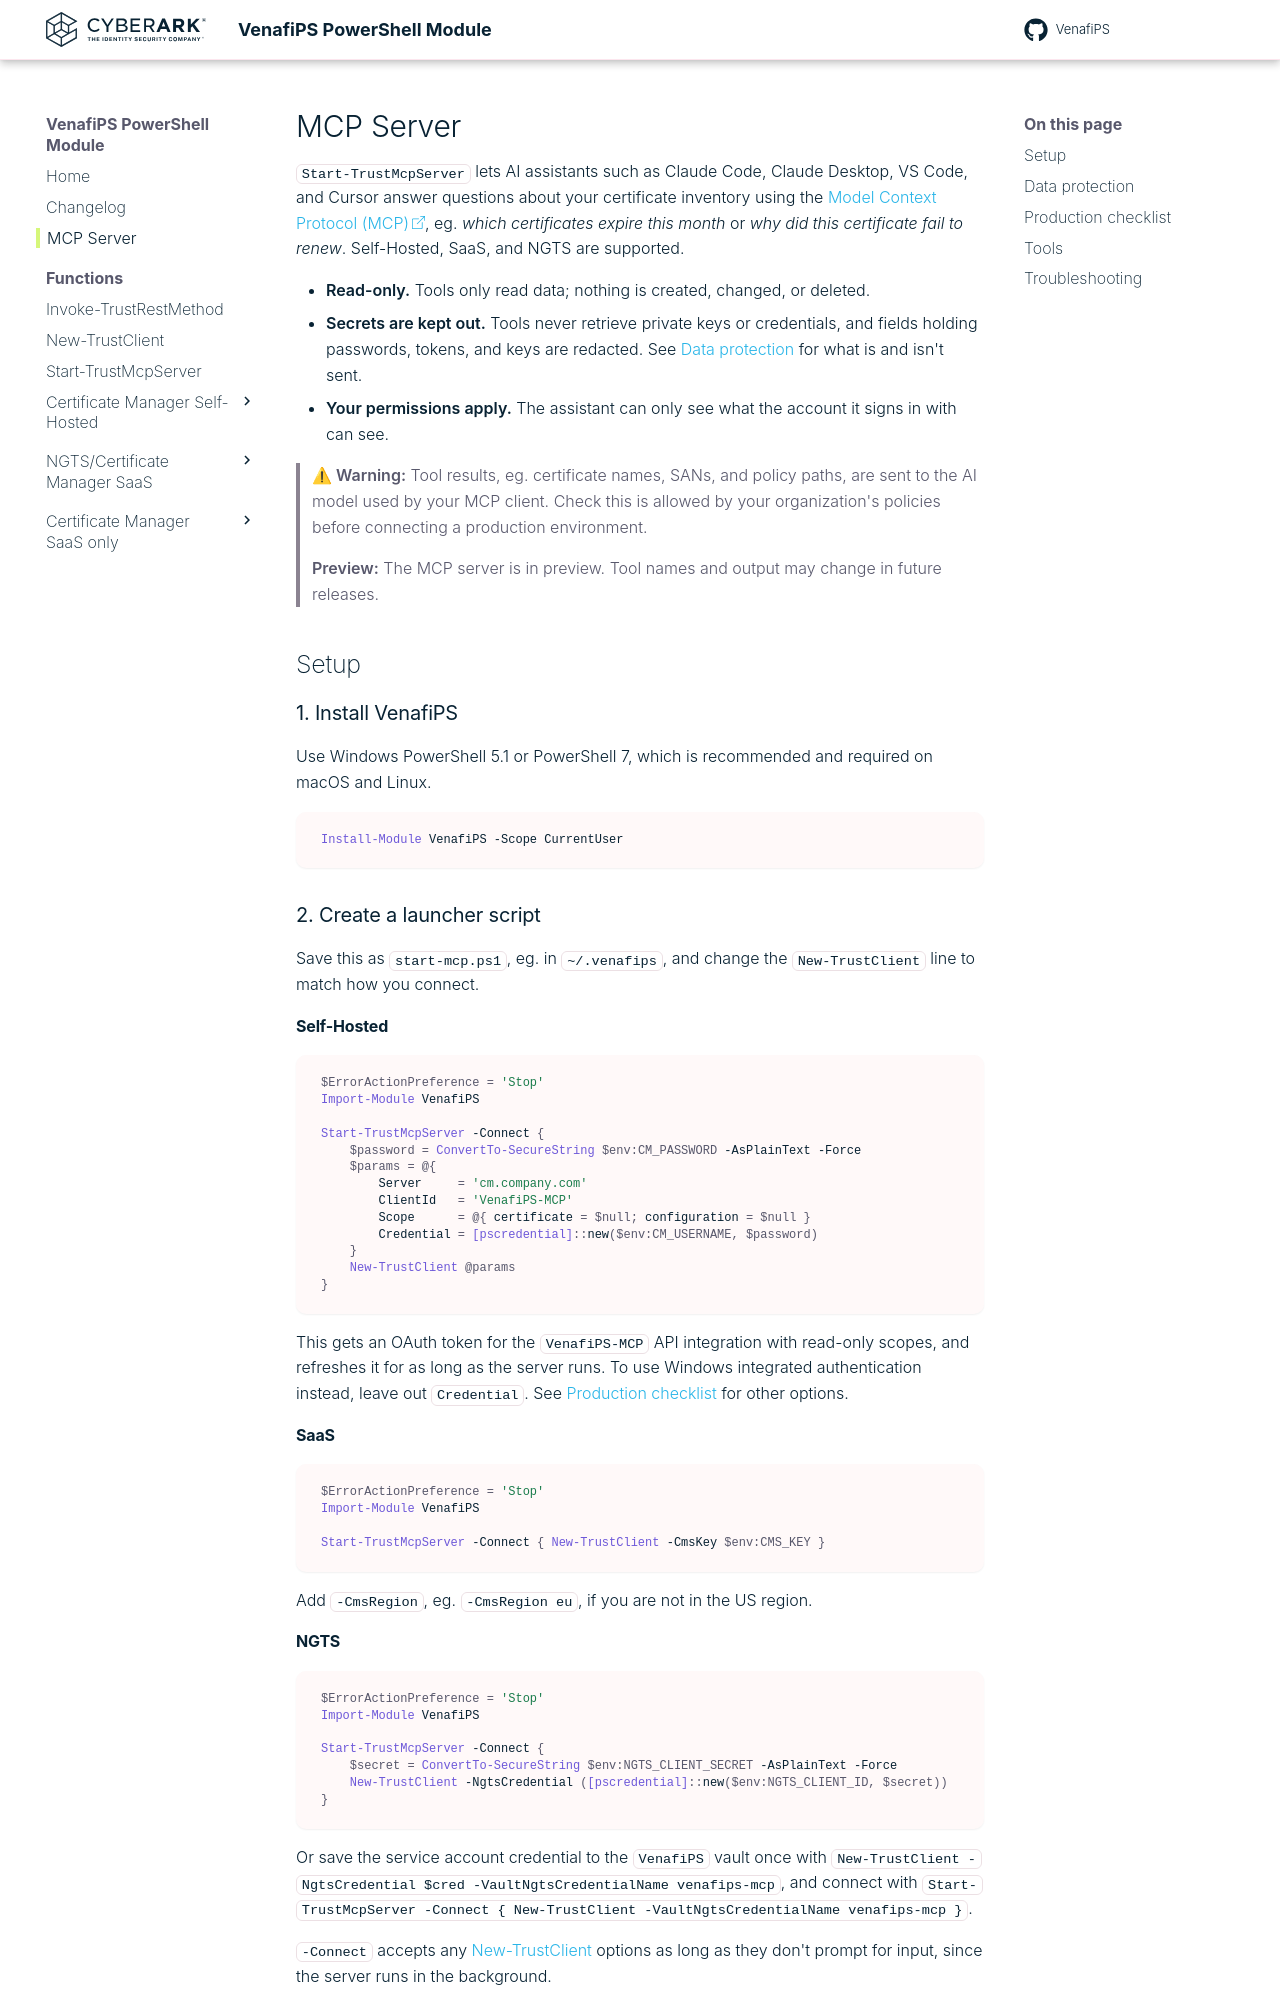

repository: Venafi/venafips · page: mcp/index.html · generator: mkdocs

# MCP Server

`Start-TrustMcpServer` lets AI assistants such as Claude Code, Claude Desktop, VS Code, and Cursor answer questions about your certificate inventory using the [Model Context Protocol (MCP)](https://modelcontextprotocol.io), eg. *which certificates expire this month* or *why did this certificate fail to renew*.  Self-Hosted, SaaS, and NGTS are supported.

- **Read-only.**  Tools only read data; nothing is created, changed, or deleted.
- **Secrets are kept out.**  Tools never retrieve private keys or credentials, and fields holding passwords, tokens, and keys are redacted.  See [Data protection](#data-protection) for what is and isn't sent.
- **Your permissions apply.**  The assistant can only see what the account it signs in with can see.

> **⚠ Warning:**  Tool results, eg. certificate names, SANs, and policy paths, are sent to the AI model used by your MCP client.  Check this is allowed by your organization's policies before connecting a production environment.

> **Preview:**  The MCP server is in preview.  Tool names and output may change in future releases.

## Setup

### 1. Install VenafiPS

Use Windows PowerShell 5.1 or PowerShell 7, which is recommended and required on macOS and Linux.

```powershell
Install-Module VenafiPS -Scope CurrentUser
```

### 2. Create a launcher script

Save this as `start-mcp.ps1`, eg. in `~/.venafips`, and change the `New-TrustClient` line to match how you connect.

#### Self-Hosted

```powershell
$ErrorActionPreference = 'Stop'
Import-Module VenafiPS

Start-TrustMcpServer -Connect {
    $password = ConvertTo-SecureString $env:CM_PASSWORD -AsPlainText -Force
    $params = @{
        Server     = 'cm.company.com'
        ClientId   = 'VenafiPS-MCP'
        Scope      = @{ certificate = $null; configuration = $null }
        Credential = [pscredential]::new($env:CM_USERNAME, $password)
    }
    New-TrustClient @params
}
```

This gets an OAuth token for the `VenafiPS-MCP` API integration with read-only scopes, and refreshes it for as long as the server runs.  To use Windows integrated authentication instead, leave out `Credential`.  See [Production checklist](#production-checklist) for other options.

#### SaaS

```powershell
$ErrorActionPreference = 'Stop'
Import-Module VenafiPS

Start-TrustMcpServer -Connect { New-TrustClient -CmsKey $env:CMS_KEY }
```

Add `-CmsRegion`, eg. `-CmsRegion eu`, if you are not in the US region.
